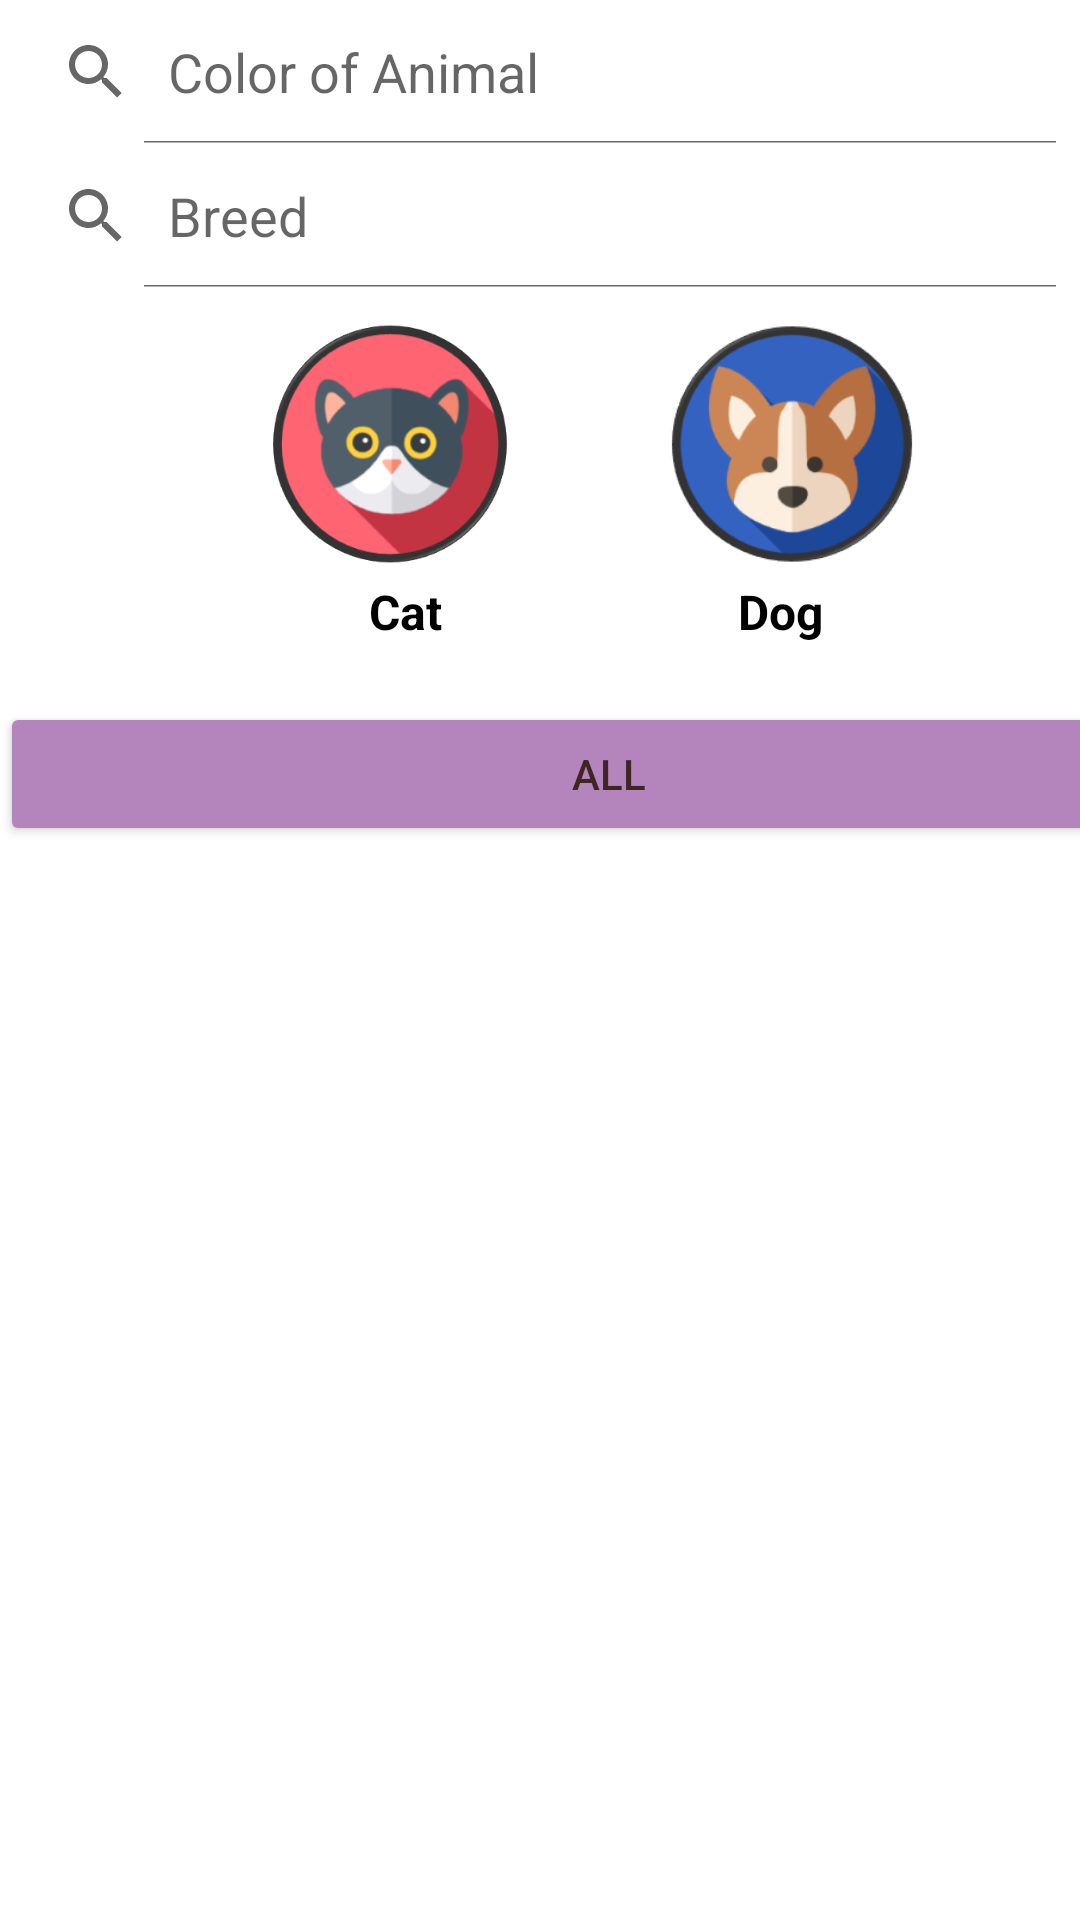

The Android layout XML behind this screen, and the referenced resources:
<!-- AndroidManifest.xml: application theme Theme.BFF -->
<!-- res/layout/activity_list_got_lost_new.xml -->
<?xml version="1.0" encoding="utf-8"?>
<LinearLayout xmlns:android="http://schemas.android.com/apk/res/android"
    xmlns:app="http://schemas.android.com/apk/res-auto"
    xmlns:tools="http://schemas.android.com/tools"
    android:layout_width="match_parent"
    android:layout_height="match_parent"
    android:orientation="vertical"
    tools:context=".view.list_gotLost_newView">

    <SearchView
        android:id="@+id/ColorSearch"
        android:layout_width="match_parent"
        android:layout_height="wrap_content"
        android:iconifiedByDefault="false"
        android:queryHint="Color of Animal" />

    <SearchView
        android:id="@+id/breedSearch"
        android:layout_width="match_parent"
        android:layout_height="wrap_content"
        android:iconifiedByDefault="false"
        android:queryHint="Breed"
        />

    <LinearLayout
        android:layout_width="match_parent"
        android:layout_height="wrap_content"
        android:orientation="horizontal">

        <ImageButton
            android:id="@+id/imageButtonCat"
            android:layout_width="110dp"
            android:layout_height="80dp"
            android:layout_marginStart="75dp"
            android:layout_marginTop="12dp"
            android:adjustViewBounds="true"
            android:background="@android:color/transparent"
            android:contentDescription="@string/hair"
            android:scaleType="fitCenter"
            android:src="@drawable/catgotlost" />

        <ImageButton
            android:id="@+id/imageButtonDog"
            android:layout_width="110dp"
            android:layout_height="80dp"
            android:layout_marginStart="24dp"
            android:layout_marginTop="12dp"
            android:adjustViewBounds="true"
            android:background="@android:color/transparent"
            android:contentDescription="@string/dog"
            android:scaleType="fitCenter"
            android:src="@drawable/godgotlost" />
    </LinearLayout>

    <LinearLayout
        android:layout_width="match_parent"
        android:layout_height="wrap_content"
        android:orientation="horizontal">

        <TextView
            android:id="@+id/textView21"
            android:layout_width="120dp"
            android:layout_height="36dp"
            android:layout_marginTop="5dp"
            android:layout_marginStart="75dp"
            android:text="Cat"
            android:textAlignment="center"
            android:textColor="@color/black"
            android:textSize="16sp"
            android:textStyle="bold" />

        <TextView
            android:id="@+id/textView23"
            android:layout_width="120dp"
            android:layout_height="36dp"
            android:layout_marginStart="5dp"
            android:layout_marginTop="5dp"
            android:text="Dog"
            android:textAlignment="center"
            android:textColor="@color/black"
            android:textSize="16sp"
            android:textStyle="bold" />
    </LinearLayout>

    <Button
        android:id="@+id/buttonAll"
        android:layout_width="406dp"
        android:layout_height="48dp"
        android:layout_marginTop="5dp"
        android:backgroundTint="#B485BC"
        android:text="@string/all"
        android:textColor="#3E2723" />

    <androidx.recyclerview.widget.RecyclerView
        android:id="@+id/recycleView"
        android:layout_width="match_parent"
        android:layout_height="match_parent" />

    <TextView
        android:id="@+id/textViewgotLost"
        android:layout_width="196dp"
        android:layout_height="wrap_content"
        android:layout_alignParentTop="true"
        android:layout_centerHorizontal="true"
        android:layout_marginTop="259dp"
        android:textAlignment="center"
        android:textColor="@color/black"
        android:textSize="34sp"
        android:textStyle="bold"
        />


</LinearLayout>
<!-- resources referenced by this layout -->
<resources>
  <color name="black">#FF000000</color>
  <!-- drawable catgotlost: png bitmap (drawable, 37479 bytes) -->
  <!-- drawable godgotlost: png bitmap (drawable, 18060 bytes) -->
  <string name="all">All</string>
  <string name="dog">dog</string>
  <string name="hair">hair</string>
  <style name="Theme.BFF" parent="Theme.MaterialComponents.DayNight.DarkActionBar">
          
          <item name="colorPrimary">@color/purple_500</item>
          <item name="colorPrimaryVariant">@color/purple_700</item>
          <item name="colorOnPrimary">@color/white</item>
          
          <item name="colorSecondary">@color/teal_200</item>
          <item name="colorSecondaryVariant">@color/teal_700</item>
          <item name="colorOnSecondary">@color/black</item>
          
          <item name="android:statusBarColor">?attr/colorPrimaryVariant</item>
          
      </style>
  <color name="purple_500">#FF6200EE</color>
  <color name="purple_700">#FF3700B3</color>
  <color name="white">#FFFFFFFF</color>
  <color name="teal_200">#FF03DAC5</color>
  <color name="teal_700">#FF018786</color>
</resources>
